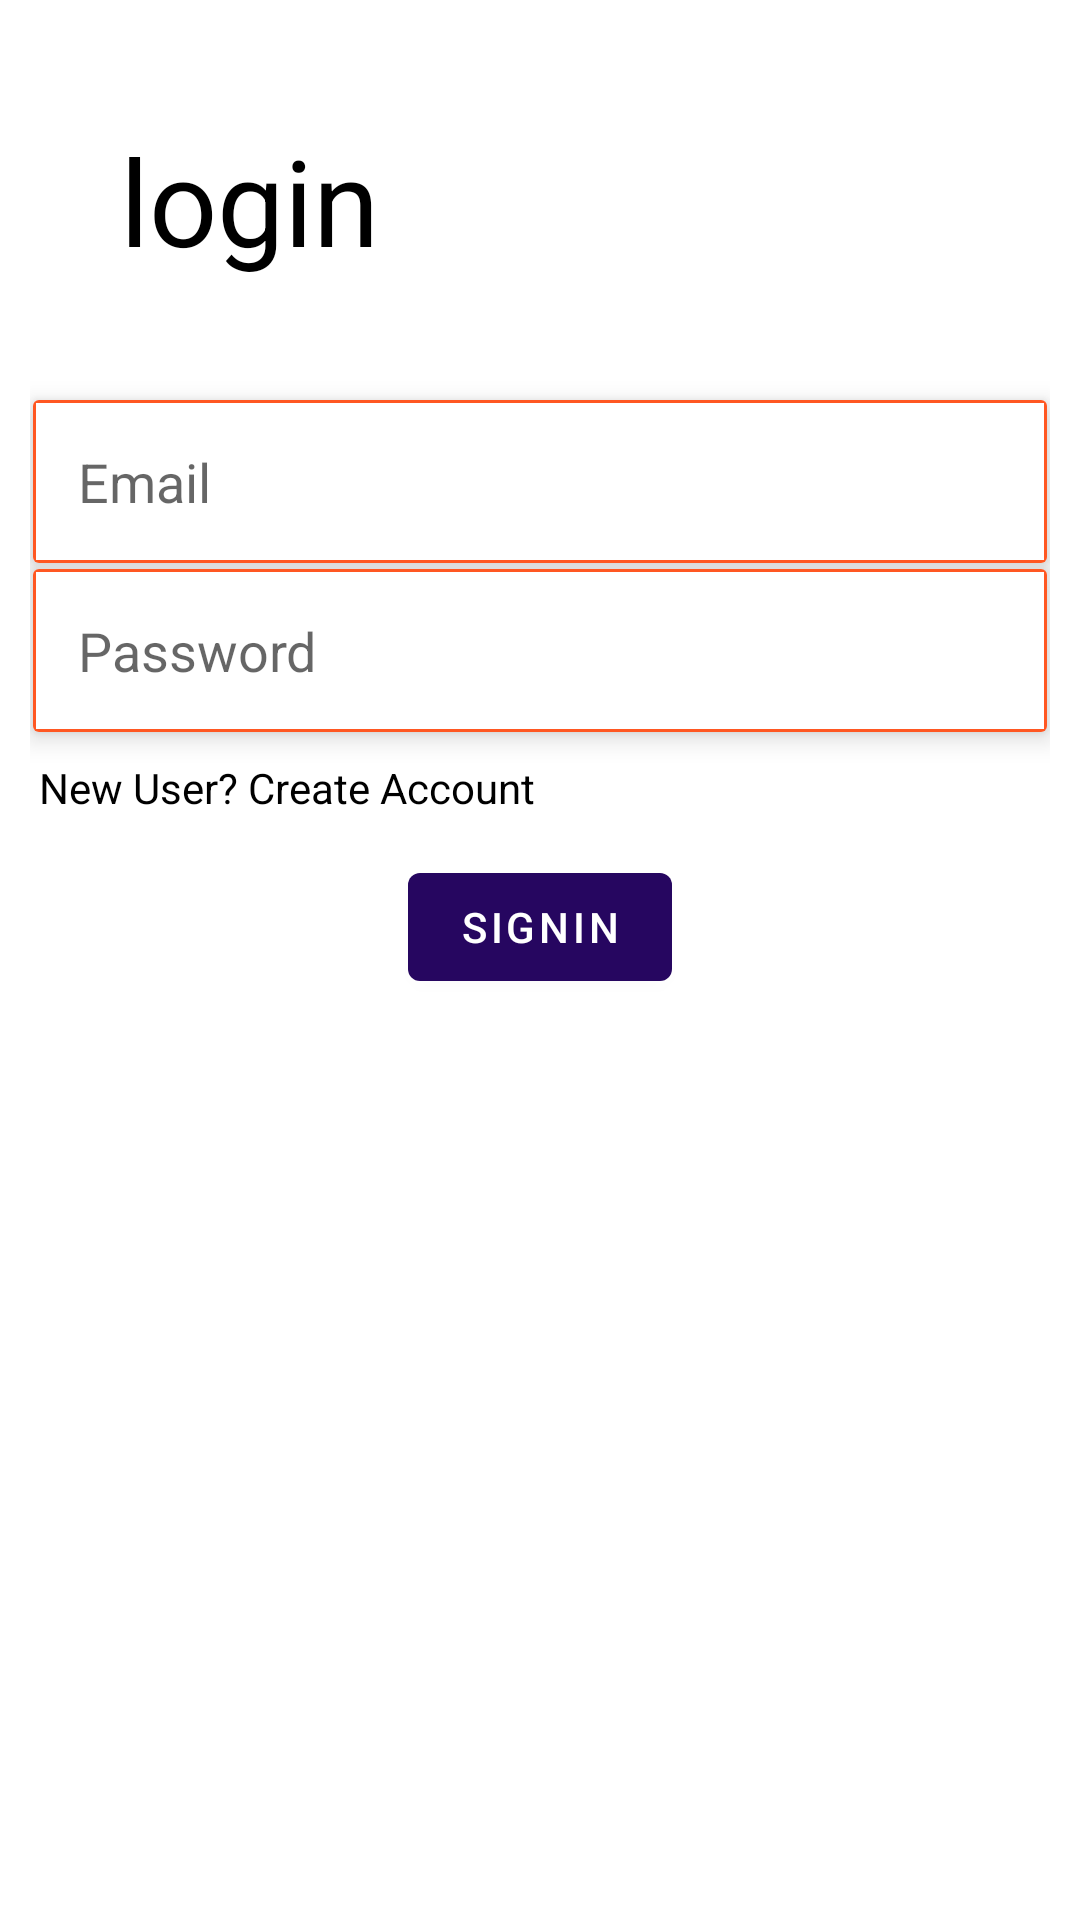

Reconstruct the res/layout file that produces this screen, plus the resources it refers to.
<!-- AndroidManifest.xml: application theme Theme.AssignmentApp -->
<!-- res/layout/activity_main.xml -->
<?xml version="1.0" encoding="utf-8"?>
<LinearLayout xmlns:android="http://schemas.android.com/apk/res/android"
    xmlns:app="http://schemas.android.com/apk/res-auto"
    xmlns:tools="http://schemas.android.com/tools"
    android:layout_width="match_parent"
    android:layout_height="match_parent"
    tools:context=".MainActivity"
    android:padding="10dp"
    android:orientation="vertical">
    <TextView
        android:layout_margin="30dp"
        android:textColor="@color/black"
        android:textSize="40sp"
        android:text="login"
        android:layout_width="wrap_content"
        android:layout_height="wrap_content"/>
    <androidx.cardview.widget.CardView
        android:layout_marginTop="10dp"
        android:layout_marginBottom="1dp"
        android:layout_marginLeft="1dp"
        android:layout_marginRight="1dp"
        android:layout_width="match_parent"
        android:layout_height="wrap_content"
        app:cardElevation="5dp">

    <EditText
        android:id="@+id/email"
        android:hint="Email"
        android:background="@drawable/edittext_bg"
        android:padding="15dp"
        android:layout_width="match_parent"
        android:layout_height="wrap_content"/>
    </androidx.cardview.widget.CardView>

    <androidx.cardview.widget.CardView
        android:layout_margin="1dp"
        android:layout_width="match_parent"
        android:layout_height="wrap_content"
        app:cardElevation="5dp">

        <EditText
            android:id="@+id/password"
            android:inputType="textPassword"
            android:hint="Password"
            android:background="@drawable/edittext_bg"
            android:padding="15dp"
            android:layout_width="match_parent"
            android:layout_height="wrap_content"/>
    </androidx.cardview.widget.CardView>
    <TextView
        android:id="@+id/goToSignup"
        android:layout_marginTop="5dp"
        android:textColor="@color/black"
        android:padding="3dp"
        android:text="New User? Create Account"
        android:layout_width="match_parent"
        android:layout_height="wrap_content"/>
    <Button
        android:id="@+id/login"
        android:layout_marginTop="10dp"
        android:text="SignIn"
        android:layout_gravity="center"
        android:layout_width="wrap_content"
        android:layout_height="wrap_content"/>

</LinearLayout>
<!-- resources referenced by this layout -->
<resources>
  <color name="black">#FF000000</color>
  <!-- drawable edittext_bg (drawable) -->
  <?xml version="1.0" encoding="utf-8"?>
  <shape xmlns:android="http://schemas.android.com/apk/res/android">
  <solid android:color="@color/white"/>
      <stroke android:color="#FF5722" android:width="1dp"/>
  
  </shape>
  <style name="Theme.AssignmentApp" parent="Base.Theme.AssignmentApp" />
  <color name="white">#FFFFFFFF</color>
  <style name="Base.Theme.AssignmentApp" parent="Theme.MaterialComponents.DayNight.DarkActionBar">
          <item name="colorPrimary">#260660</item>
          <item name="colorPrimaryVariant">#251B37</item>
          <item name="colorOnPrimary">@color/white</item>
  
          <item name="colorSecondary">@color/black</item>
          <item name="colorSecondaryVariant">#8E1A1A</item>
          <item name="colorOnSecondary">#8E6565</item>
  
          <item name="android:statusBarColor" tools:targetApi="l">?attr/colorPrimaryVariant</item>
          
          
      </style>
</resources>
